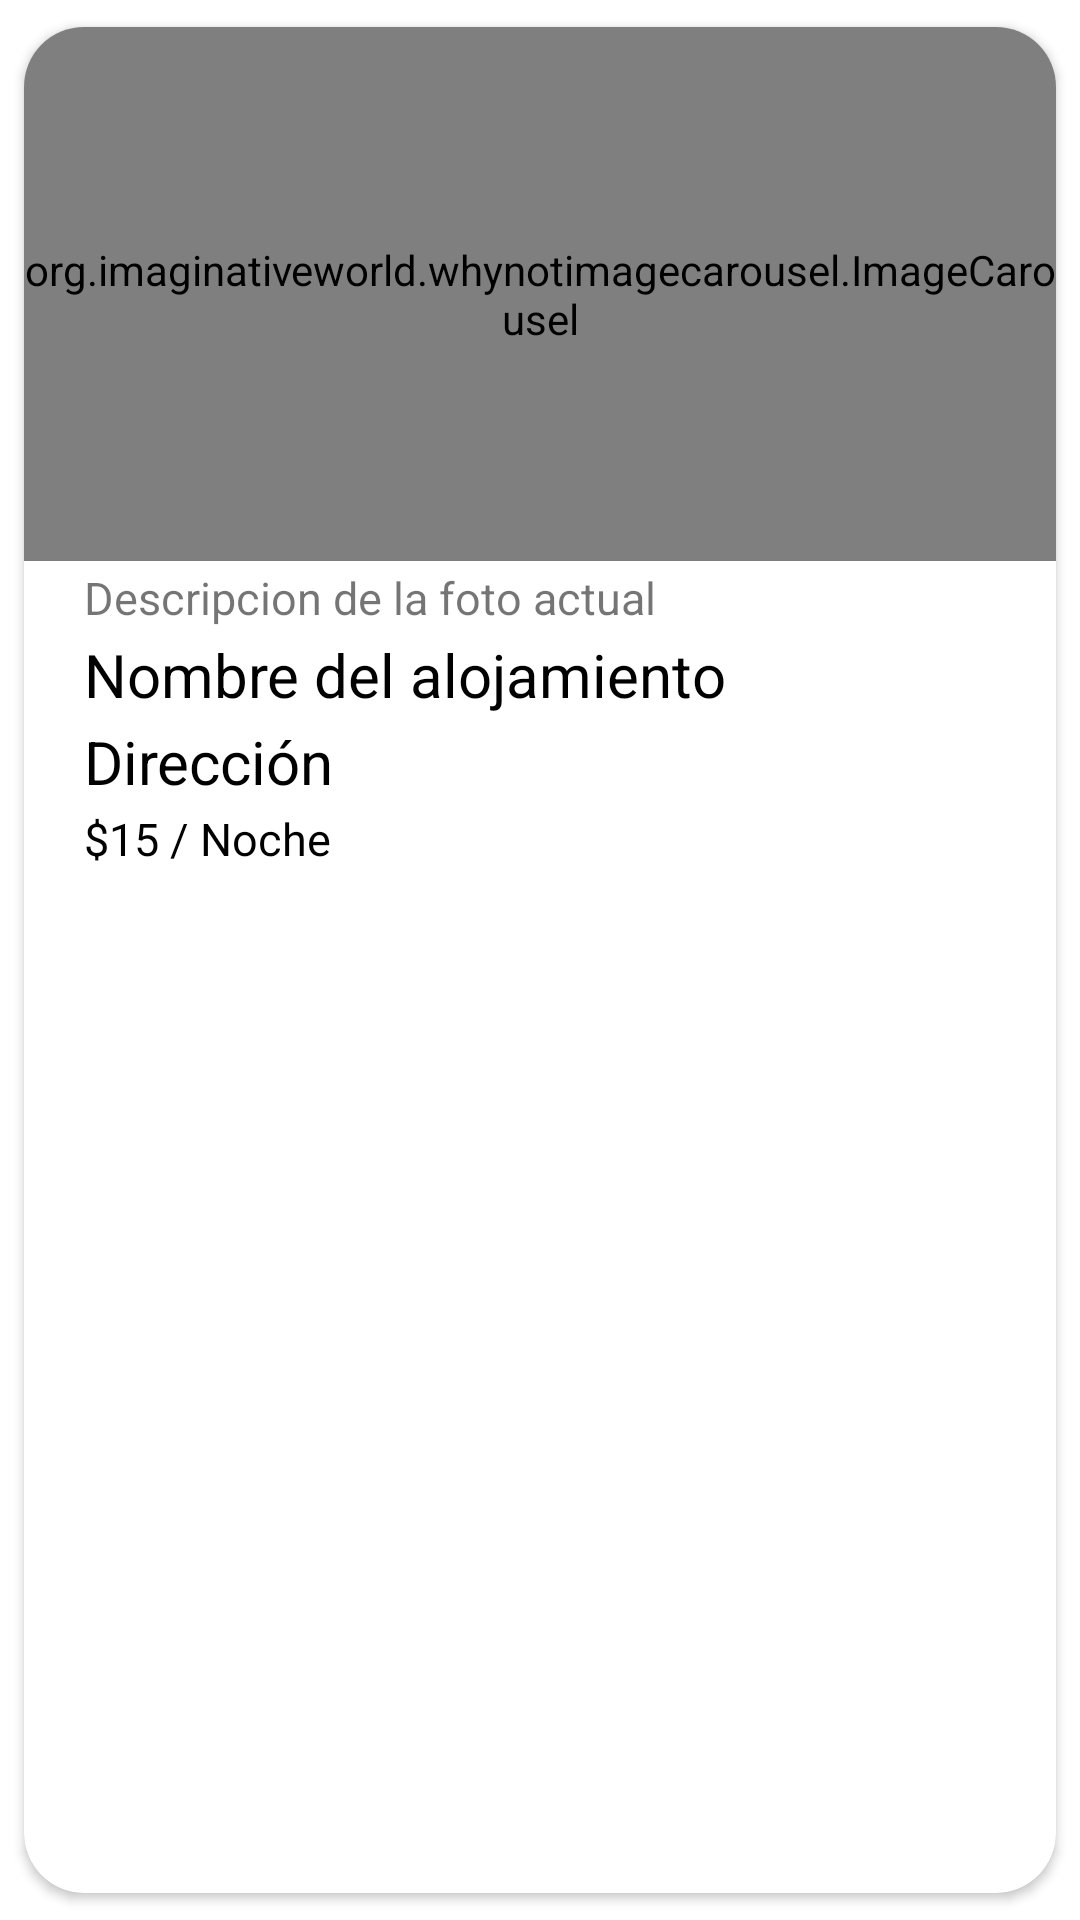

Write the Android layout XML for this screen, with the resource values it uses.
<!-- AndroidManifest.xml: application theme AppTheme -->
<!-- res/layout/resultaods_search.xml -->
<?xml version="1.0" encoding="utf-8"?>
<androidx.cardview.widget.CardView xmlns:android="http://schemas.android.com/apk/res/android"
    xmlns:app="http://schemas.android.com/apk/res-auto"
    xmlns:tools="http://schemas.android.com/tools"
    android:layout_width="350dp"
    android:layout_height="wrap_content"
    android:animateLayoutChanges="true"
    app:cardCornerRadius="20dp"
    android:elevation="4dp"
    app:cardUseCompatPadding="true"
    >

    <LinearLayout
        android:layout_width="match_parent"
        android:layout_height="match_parent"
        android:orientation="vertical">

        <org.imaginativeworld.whynotimagecarousel.ImageCarousel
            android:id="@+id/imagensearch"
            android:layout_width="match_parent"
            android:layout_height="178dp"
            tools:srcCompat="@tools:sample/avatars" />

        <TextView
            android:id="@+id/descripcionsearch"
            android:layout_width="match_parent"
            android:layout_height="wrap_content"
            android:text="Descripcion de la foto actual"
            android:textSize="15dp"
            android:layout_marginTop="2dp"
            android:layout_marginLeft="20dp"
            android:layout_marginRight="20dp"/>

        <TextView
            android:id="@+id/nombresearch"
            android:layout_width="match_parent"
            android:layout_height="wrap_content"
            android:text="Nombre del alojamiento"
            android:textColor="@color/black"
            android:textSize="20dp"
            android:layout_marginTop="2dp"
            android:layout_marginLeft="20dp"
            android:layout_marginRight="20dp"/>

        <TextView
            android:id="@+id/direccionsearch"
            android:layout_width="match_parent"
            android:layout_height="wrap_content"
            android:text="Dirección"
            android:textColor="@color/black"
            android:textSize="20dp"
            android:layout_marginTop="2dp"
            android:layout_marginLeft="20dp"
            android:layout_marginRight="20dp"/>

        <TextView
            android:layout_marginLeft="20dp"
            android:layout_marginRight="20dp"
            android:id="@+id/preciosearch"
            android:layout_width="match_parent"
            android:layout_height="30dp"
            android:layout_marginTop="2dp"
            android:text="$15 / Noche"
            android:textColor="@color/black"
            android:textSize="15dp" />
    </LinearLayout>

</androidx.cardview.widget.CardView>
<!-- resources referenced by this layout -->
<resources>
  <color name="black">#FF000000</color>
  <style name="AppTheme" parent="Theme.MaterialComponents.Light.NoActionBar">
          <item name="colorPrimary">@color/azulturqui</item>
          <item name="colorPrimaryDark">@color/azulturquioscuro</item>
          <item name="colorAccent">@color/black</item>
          <item name="fontFamily">@font/robotoregular</item>
          <item name="android:letterSpacing">0</item>
          <item name="android:textAllCaps">false</item>
      </style>
  <color name="azulturqui">#00415A</color>
  <color name="azulturquioscuro">#013549</color>
</resources>
